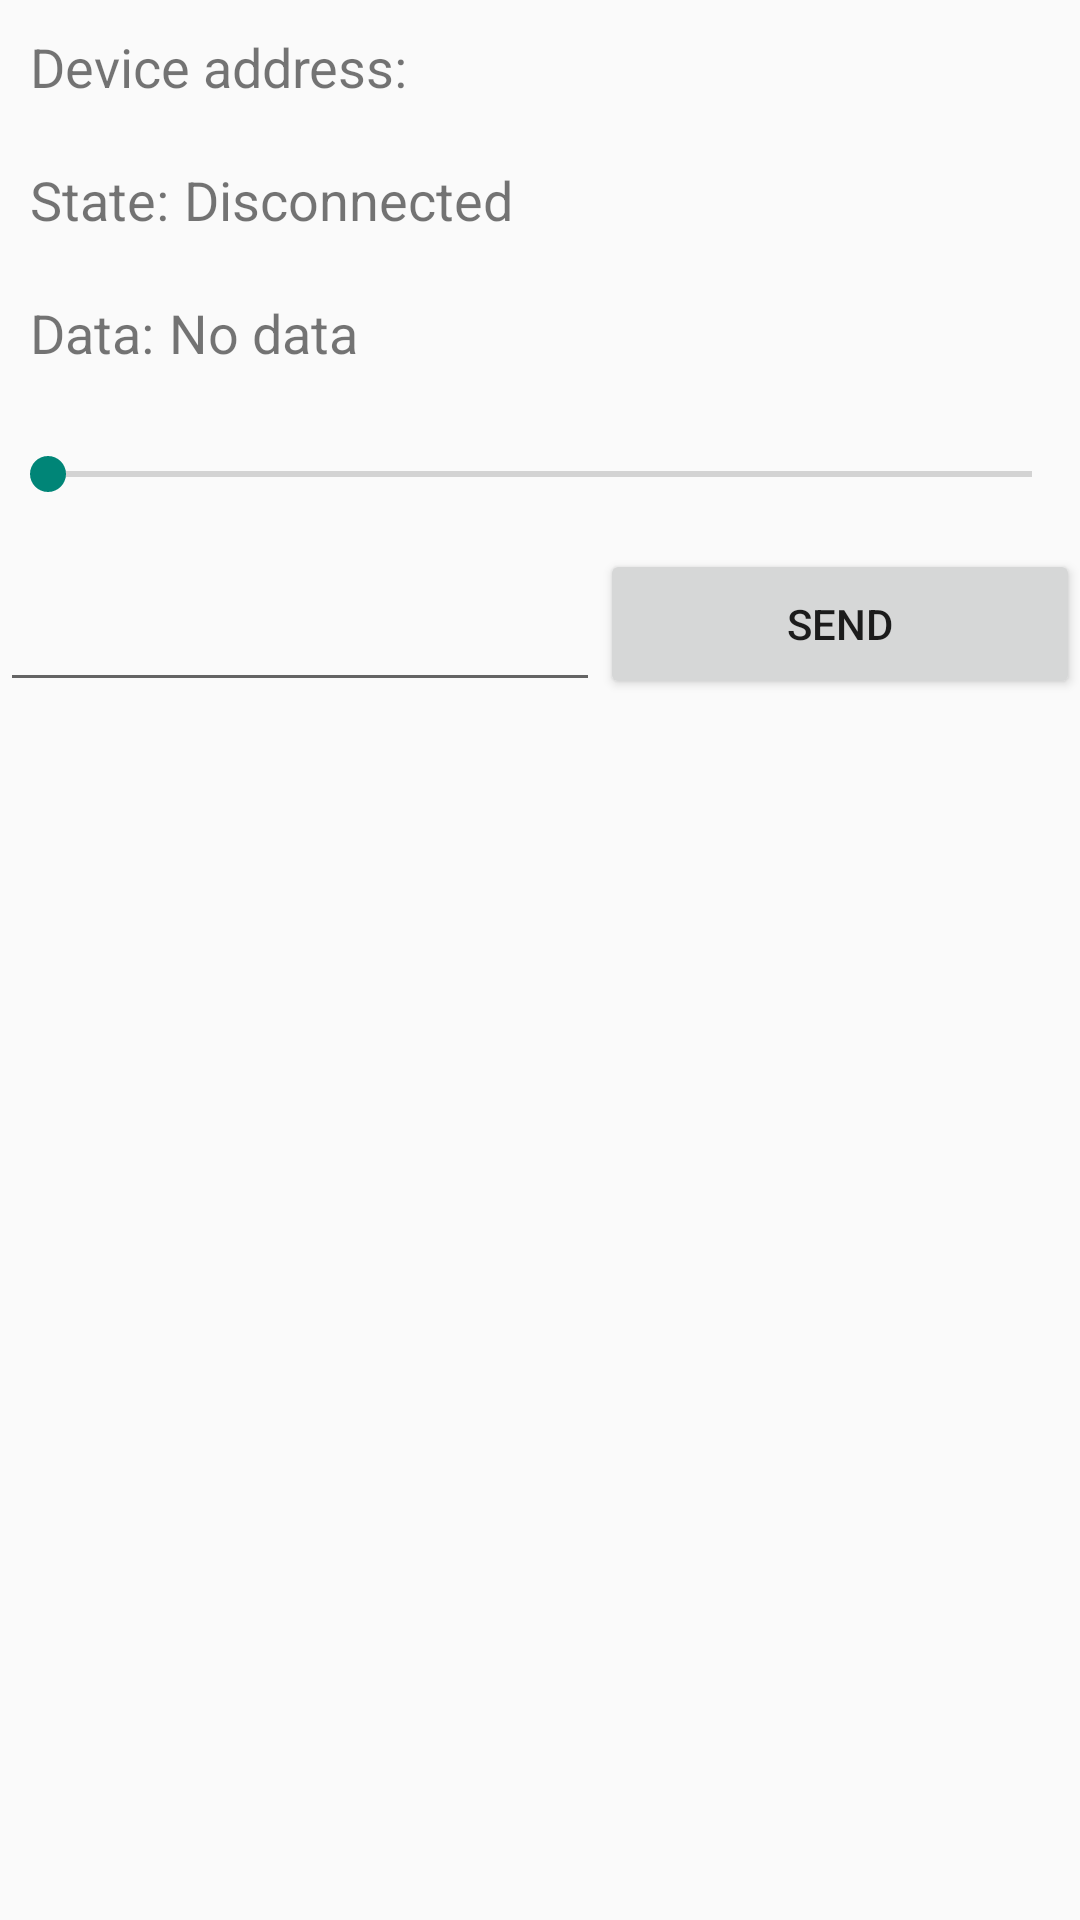

Produce the Android XML layout that renders to this screen, including the resource entries it uses.
<!-- AndroidManifest.xml: activity theme android:Theme.Material.Light.DarkActionBar -->
<!-- res/layout/activity_device_control.xml -->
<?xml version="1.0" encoding="utf-8"?>
<layout xmlns:android="http://schemas.android.com/apk/res/android">

    <LinearLayout
        android:layout_width="match_parent"
        android:layout_height="wrap_content"
        android:layout_margin="10dp"
        android:orientation="vertical">

        <LinearLayout
            android:layout_width="match_parent"
            android:layout_height="wrap_content"
            android:layout_margin="10dp"
            android:orientation="horizontal">

            <TextView
                android:layout_width="wrap_content"
                android:layout_height="wrap_content"
                android:text="@string/label_device_address"
                android:textSize="18sp" />

            <Space
                android:layout_width="5dp"
                android:layout_height="wrap_content" />

            <TextView
                android:id="@+id/device_address"
                android:layout_width="match_parent"
                android:layout_height="wrap_content"
                android:textSize="18sp" />
        </LinearLayout>

        <LinearLayout
            android:layout_width="match_parent"
            android:layout_height="wrap_content"
            android:layout_margin="10dp"
            android:orientation="horizontal">

            <TextView
                android:layout_width="wrap_content"
                android:layout_height="wrap_content"
                android:text="@string/label_state"
                android:textSize="18sp" />

            <Space
                android:layout_width="5dp"
                android:layout_height="wrap_content" />

            <TextView
                android:id="@+id/connection_state"
                android:layout_width="match_parent"
                android:layout_height="wrap_content"
                android:text="@string/disconnected"
                android:textSize="18sp" />
        </LinearLayout>

        <LinearLayout
            android:layout_width="match_parent"
            android:layout_height="wrap_content"
            android:layout_margin="10dp"
            android:orientation="horizontal">

            <TextView
                android:layout_width="wrap_content"
                android:layout_height="wrap_content"
                android:text="@string/label_data"
                android:textSize="18sp" />

            <Space
                android:layout_width="5dp"
                android:layout_height="wrap_content" />

            <TextView
                android:id="@+id/data_value"
                android:layout_width="match_parent"
                android:layout_height="wrap_content"
                android:text="@string/no_data"
                android:textSize="18sp" />
        </LinearLayout>

        <SeekBar
            android:id="@+id/seekbar1"
            android:layout_width="match_parent"
            android:layout_height="50dp"
            android:max="180"
            android:min="0">

        </SeekBar>

        <LinearLayout
            android:layout_width="match_parent"
            android:layout_height="50dp"
            android:orientation="horizontal">

            <EditText
                android:id="@+id/etSendText"
                android:layout_width="200dp"
                android:layout_height="40dp"
                android:layout_marginTop="10dp"></EditText>

            <Button
                android:id="@+id/btnSend"
                android:layout_width="match_parent"
                android:layout_height="match_parent"
                android:text="SEND">

            </Button>

        </LinearLayout>

        <ImageView
            android:src="@drawable/ic_launcher_foreground"
            android:id="@+id/ivBleImage"
            android:layout_width="wrap_content"
            android:layout_height="wrap_content">

        </ImageView>
        <ExpandableListView
            android:id="@+id/gatt_services_list"
            android:layout_width="match_parent"
            android:layout_height="200dp" />


    </LinearLayout>

</layout>
<!-- resources referenced by this layout -->
<resources>
  <string name="disconnected">Disconnected</string>
  <string name="label_data">Data:</string>
  <string name="label_device_address">Device address:</string>
  <string name="label_state">State:</string>
  <string name="no_data">No data</string>
</resources>
